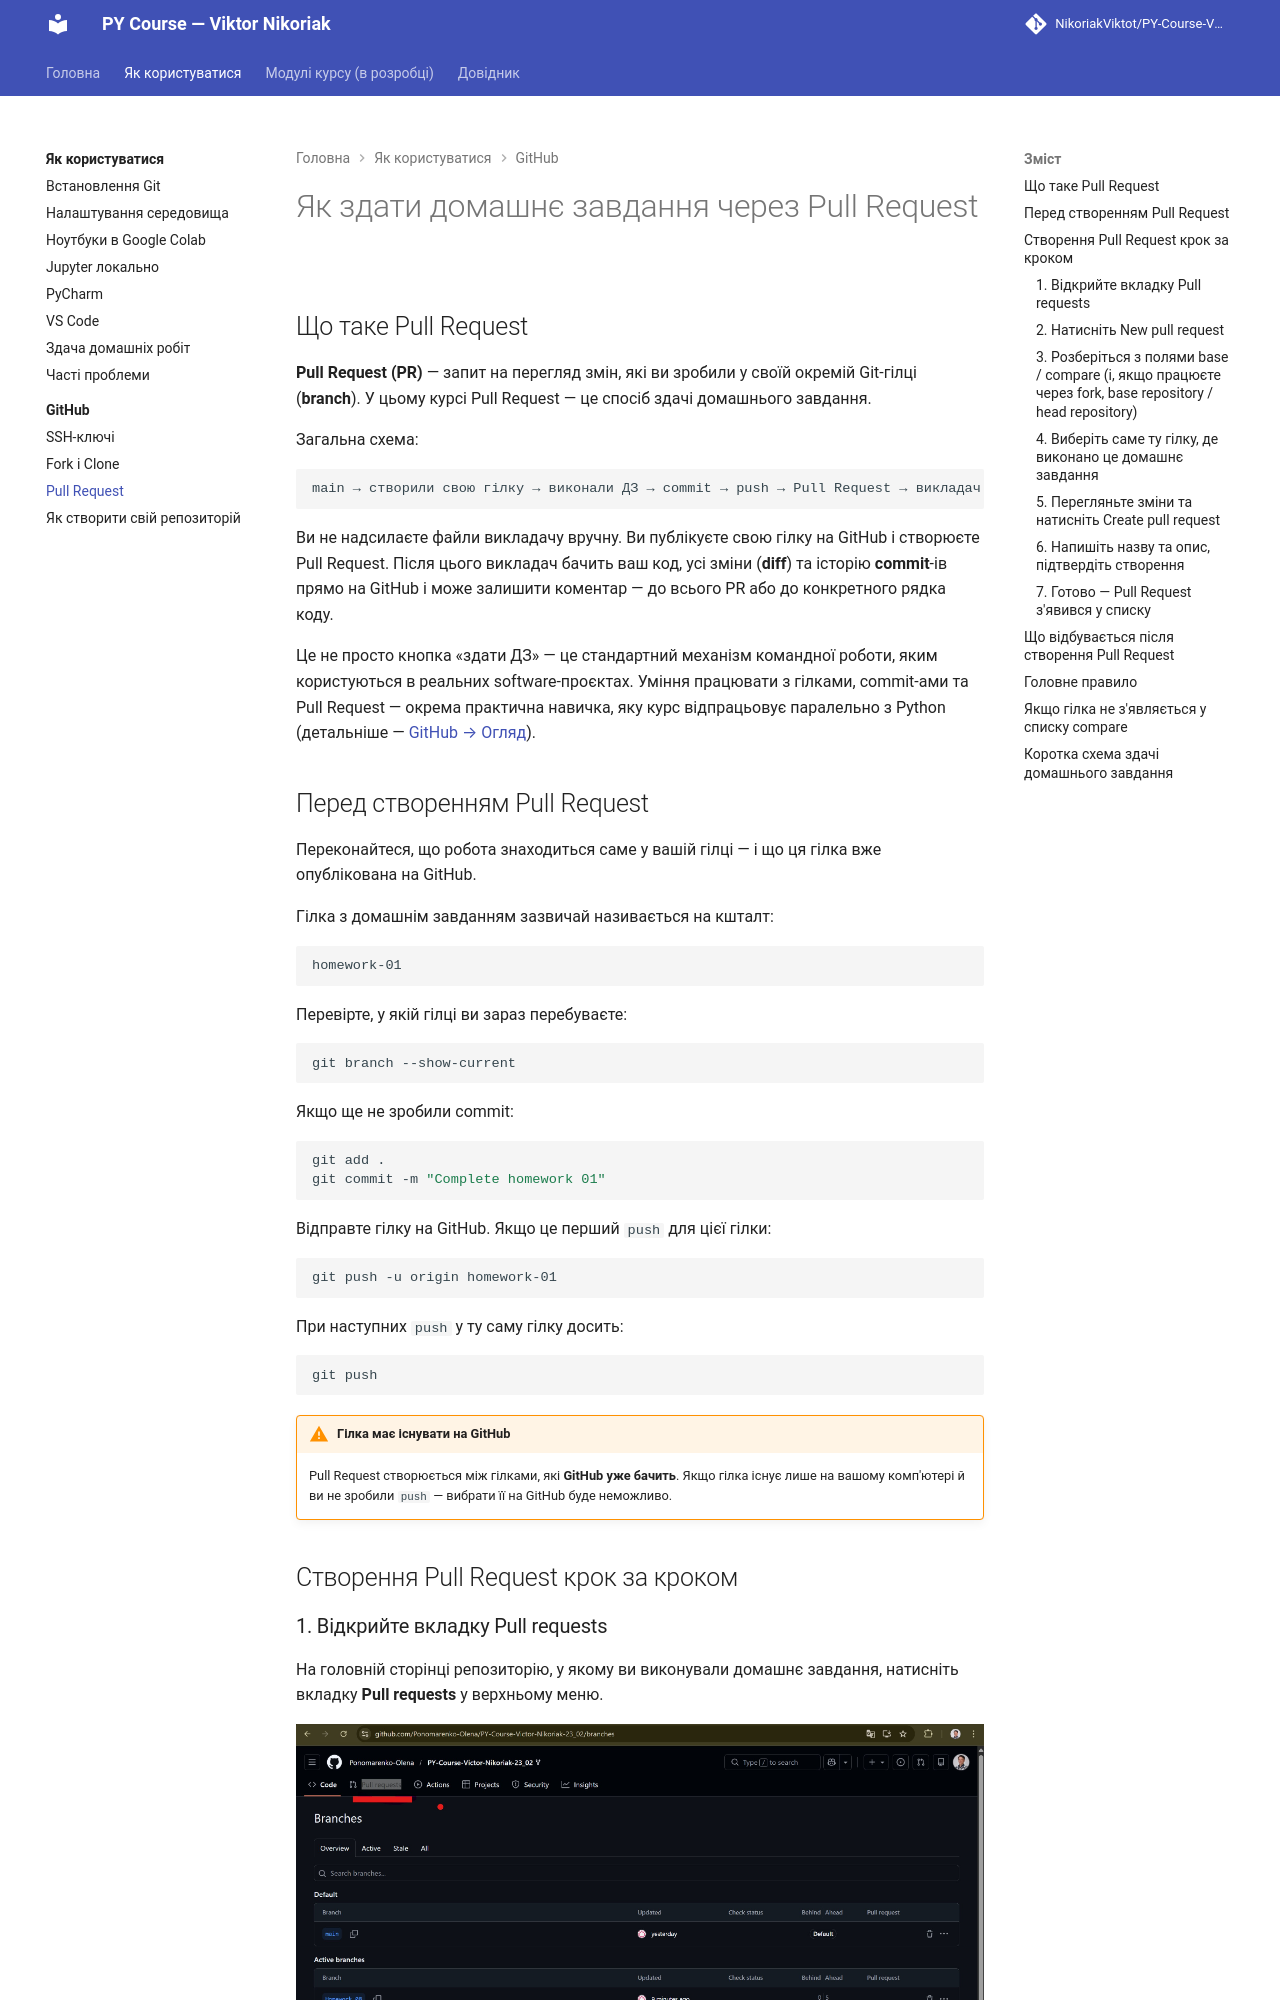

repository: NikoriakViktot/PY-Course-Victor-Nikoriak-22-09-2026 · page: 00_getting_started/github/pull_request/index.html · generator: mkdocs

# Як здати домашнє завдання через Pull Request

## Що таке Pull Request

**Pull Request (PR)** — запит на перегляд змін, які ви зробили у своїй окремій Git-гілці (**branch**). У цьому курсі Pull Request — це спосіб здачі домашнього завдання.

Загальна схема:

```text
main → створили свою гілку → виконали ДЗ → commit → push → Pull Request → викладач перевірив роботу
```

Ви не надсилаєте файли викладачу вручну. Ви публікуєте свою гілку на GitHub і створюєте Pull Request. Після цього викладач бачить ваш код, усі зміни (**diff**) та історію **commit**-ів прямо на GitHub і може залишити коментар — до всього PR або до конкретного рядка коду.

Це не просто кнопка «здати ДЗ» — це стандартний механізм командної роботи, яким користуються в реальних software-проєктах. Уміння працювати з гілками, commit-ами та Pull Request — окрема практична навичка, яку курс відпрацьовує паралельно з Python (детальніше — [GitHub → Огляд](README.md)).

## Перед створенням Pull Request

Переконайтеся, що робота знаходиться саме у вашій гілці — і що ця гілка вже опублікована на GitHub.

Гілка з домашнім завданням зазвичай називається на кшталт:

```text
homework-01
```

Перевірте, у якій гілці ви зараз перебуваєте:

```bash
git branch --show-current
```

Якщо ще не зробили commit:

```bash
git add .
git commit -m "Complete homework 01"
```

Відправте гілку на GitHub. Якщо це перший `push` для цієї гілки:

```bash
git push -u origin homework-01
```

При наступних `push` у ту саму гілку досить:

```bash
git push
```

!!! warning "Гілка має існувати на GitHub"
    Pull Request створюється між гілками, які **GitHub уже бачить**. Якщо гілка існує лише на вашому комп'ютері й ви не зробили `push` — вибрати її на GitHub буде неможливо.

## Створення Pull Request крок за кроком
